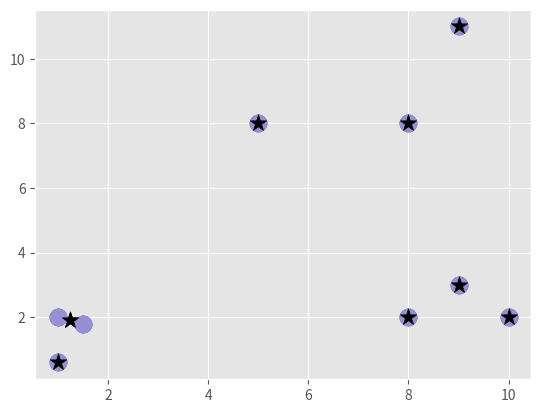

The script that saved this image:
# Matplotlib Setup
import matplotlib.pyplot as plt
from matplotlib import style

style.use('ggplot')

# Imports
import numpy as np

# Sample Data
X = np.array([[1, 2],
              [1.5, 1.8],
              [5, 8],
              [8, 8],
              [1, 0.6],
              [9, 11],
              [8, 2],
              [10, 2],
              [9, 3],])

# Plot Sample Data
# plt.scatter(X[:, 0], X[:, 1], s=150)
# plt.show()

# Colors List
colors = 10 * ["g", "r", "c", "b", "k"]

# Mean Shift algorithm
class MeanShift:
    # Initialization
    def __init__(self, radius=1):
        self.radius = radius

    def fit(self, data):
        # Our centroids, at first every point is a centroid
        centroids = {} #{0: [x0, y0], 1:[x1, y1]}

        # Set every point as a centroid
        for i in range(len(data)):
            centroids[i] = data[i]
        
        while True:
            
            plt.scatter(X[:, 0], X[:, 1], s=150)
            for c in centroids:
                plt.scatter(centroids[c][0], centroids[c][1], color='k', s=150, marker='*')

            plt.show()

            
            # Our new centroids will be saved here
            new_centroids = []
            
            for i in centroids:
                # All the points that are within our bandwidth
                in_bandwidth = [] # [[x0, y0], [x1, y1]]
                centroid = centroids[i]

                for featureset in data:
                    # If that point is within our bandwidth
                    if np.linalg.norm(featureset - centroid) < self.radius:
                        # Add point to in_bandwidth list
                        in_bandwidth.append(featureset)
                
                # Move centroid to the middle of the bandwidth
                new_centroid = np.average(in_bandwidth, axis=0)
                new_centroids.append(tuple(new_centroid))
            
            # Get unique centroids
            uniques = sorted(list(set(new_centroids)))
            
            # Save previous centroids and cler centroids variable
            prev_centroids = dict(centroids)
            centroids = {}

            # Add our new centroids to centroids dictionary
            for i in range(len(uniques)):
                centroids[i] = np.array(uniques[i])
            
            optimized = True

            # Check if new centroids are diffeent from old centroids
            for i in centroids:
                # If the new centroids and old centroids are not equal, we aren't optimized
                if not np.array_equal(centroids[i], prev_centroids[i]):
                    optimized = False
                
                # If one centroid isn't optimized, we don't have to check the others
                if not optimized:
                    break
            
            # One we are finnaly optimized, break out of while true loop
            if optimized:
                break
        
        # Save centroids to self
        self.centroids = centroids
    
    def predict(self, data):
        pass

# Fit mean shift
clf = MeanShift()
clf.fit(X)

# Define centroids
centroids = clf.centroids

# Plot points
plt.scatter(X[:, 0], X[:, 1], s=150)

# Plot centroids
for c in centroids:
    plt.scatter(centroids[c][0], centroids[c][1], color='k', s=150, marker='*')

plt.show()